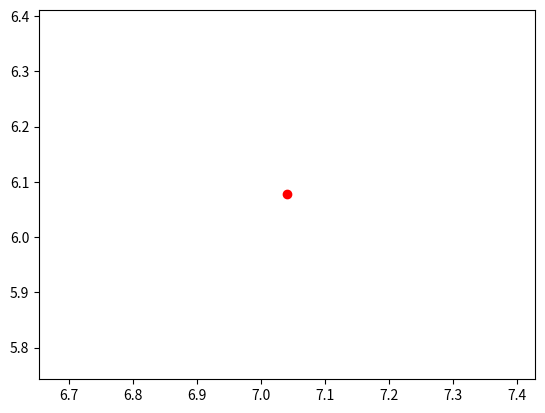

The script that saved this image: (Note: this script raises an exception after producing the figure.)
"""Game class to represent Vehicle Simulator state."""

import numpy as np
from random import uniform
import time
import matplotlib.pyplot as plt

# Defined actions:
# 1. FORWARD: It takes two values - 0 for braking and
#                                   1 for moving forward with 0.1 m/s.
# 2. DIRECTION: It takes two values - 0 for straight
#                                     1 for right
# Defined States:
# [x, y, direction] represents the states that the RL Algorithm should traverse.
# The vehicle co-ordinates are assumed to be (0, 0) as of now.
# The direction is assumed to be 0.
# The initial state is fed from the system. The actions based on the current state determines the next state.
#     NEXT STATE = CURRENT STATE + RESULT OF FORWARD ACTION + RESULT OF DIRECTION ACTION
#
ACTION_NAMES = ["Forward", "RightLeft"]
ACTION_FORWARD = 0
ACTION_DIRECTION = 1
velocity = 0.1

class Vehicle_Controller(object):
  """ Initializes the Vehicle controller object"""
  def __init__(self, state, target_state , stop_simulation):
    self._target_state = target_state
    self.target_state_direction = target_state[2]
    target_state[2] = 0
    self.stop_simulation = stop_simulation
    if state is None and target_state is None:
      self._state = [0, 0, 0]
      self.add_random_point_to_follow()
    else:
      self._state = state
      self._target_state = target_state

  def copy(self):
    """Return a copy of self."""
    return Vehicle_Controller(np.copy(self._state), self._target_state, self.stop_simulation)

  def simulation_over(self):
    """Whether the simulation is over."""
    if self.stop_simulation == 1:
      return True
    else:
      return False

  def do_action(self, action, move_in_x):
    """ performs action on the current state. """
    temp_state = self._state
    reward = 0
    target_reached = self.goal_reached(self._state, self._target_state)
    if target_reached:
      reward = 1
    self.time_at_last_updation = time.time()
    if action == ACTION_FORWARD:
      if move_in_x == 1:
        forward_movement_x = self._result_of_action_forward_x()
        self._state[0] = temp_state[0] + forward_movement_x
      else:
        forward_movement_y = self._result_of_action_forward_y ()
        self._state[1] = temp_state[1] + forward_movement_y
    else:
      self._state[2] = temp_state[2] + self._result_of_action_direction()
    return reward

  def goal_reached(self, state, target_state):
    goal_reached = 0
    if int(state[0] - 10) < int(target_state[0]) <= int(state[0]):
      if int(state[1] - 10) < int(target_state[1]) <= int(state[1]):
        goal_reached = 1
    return goal_reached

  def _result_of_action_forward_x(self):
    forward_movement = velocity * time.clock()
    return forward_movement

  def _result_of_action_forward_y(self):
    forward_movement = velocity * time.clock()
    return forward_movement

  def _result_of_action_direction(self):
    direction = self._state[2] + 90 # degrees
    return direction

  def add_random_point_to_follow(self):
    """Add a random point to follow in the 2-D co-ordinate system."""
    x_pos = uniform(0.0, 100.0)
    y_pos = uniform (0.0, 100.0)
    direction = uniform(-180.0, 180.0)
    if x_pos is not self._state[0] and y_pos is not self._state[1] and direction is not self._state[2]:
      self._target_state = [x_pos, y_pos, direction]

  def state(self):
    """Return current state."""
    return self._state

  def print_state(self):
    """Prints the current state."""
    print(self._state)

  def print_target(self):
    print(self._target_state)

  def print_current_state_and_target(self):
    print("Current State: ", self._state, "\t", "Target: ", self._target_state)

def main():
    # see if the simulation points are ready to follow. If the flag is set, then the main function invokes.
    # if the data structure has the flag set to 1, then the object is invoked.
    # if datastructure.Monitor_Vehicle_using_DRL == 1:
    # state = [datastructure.x datastructure.y datastructure.direction]
    # target_state = [datastructure.target_x datastructure.target_y datastructure.target_direction]
    # else:
    # stop_simulation = 1
    stop_simulation = 0
    state = [0, 0, 0]
    target = [[7.04127043363047, 6.07706071711253, 127.05753848640688], [77.04127043363047, 67.07706071711253, 127.05753848640688], [177.04127043363047, 267.07706071711253, 127.05753848640688]]
    move_in_x = 0
    fig = plt.figure()
    plt.ion()
    ax = fig.add_subplot (111)
    for i in target:
      reward = 0
      target_state = i
      plt.plot (target_state[0], target_state[1], 'ro')
      a = Vehicle_Controller(state, target_state, stop_simulation)
      #a.print_current_state_and_target()
      count = 0
      while int(target_state[0]) >= int(a.state()[0]):
        #print(count)
        count = count + 1
        move_in_x = 1
        reward = a.do_action(ACTION_FORWARD, move_in_x)
        #a.print_current_state_and_target()
        ax.scatter (a.state ()[0], a.state ()[1])
        plt.pause (0.1)
      count = 0
      while int(target_state[1]) >= int(a.state()[1]):
        #print(count)
        count = count + 1
        move_in_x = 0
        reward = a.do_action(ACTION_FORWARD, move_in_x)
        #a.print_current_state_and_target()
        ax.scatter(a.state()[0], a.state()[1])
        plt.pause(0.1)
      # a.print_current_state_and_target()
      state = a.state()
      print("Reward: ", reward)
    plt.show()
if __name__ == "__main__":
    main()
